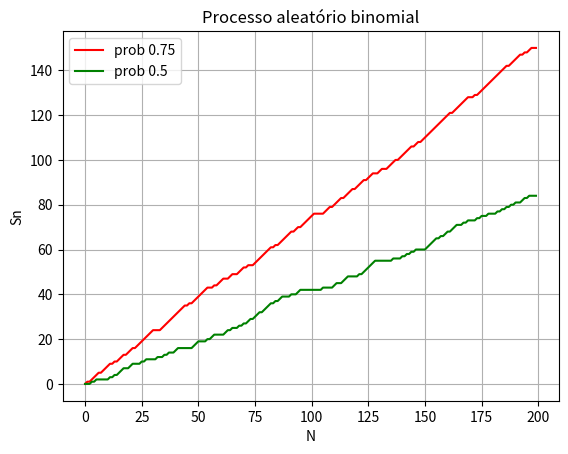

Python code for this plot:
import matplotlib.pyplot as plt  #Importando a biblioteca para a plotagem do gráfico
import numpy as np  #Biblioteca para as funções
r = 200 #Etapas  = n
u = 50 # Número de realizações
s = np.zeros((r, u))   #Vetor com 2 atributos, onde r número de etapas e u = 50 realizações inicializando no zero
p= 0.75  #probabilidade
n = 2
# onde sample é o número de amostras
for sample in range(u):   #u = 50 Comparando quais valores aleatórios são menores que p
    if (np.random.uniform(0, 1) < p):
        s[1, sample] = 1    #guardando os valores no vetor s
    for n in range(1, r):      # de n = até r= 200 alimentar os vetores com os processos aleatórios
	    s[n,sample]= s[n-1,sample]      #pega o vetor com o valor atual n =2 e recebe o valor anterior para a comparação
	    if (np.random.uniform(0,1) < p):  # Se o valor aleatório tiver com o parâmetro menor que a probabilidade
		    s[n,sample] = s[n-1,sample]+1   #Logo o próximo processo vai ser somado + 1 e vai contruindo o processo aleatório
# Sempre comparando o atual com o anterior e guarda o próximo, assim sucessivamente

#########################################################################################################################
#Agora para plotar outra distribuição com os mesmos parâmetros e probabilidade k = 0.4

k = 0.5
v = np.zeros((r, u))       ##Vetor com 2 atributos, onde r = 200 é o número de tentativas e u = 50 realizações inicializando no zero
for sample in range(u):    #Comparando quais valores aleatórios são menores que k
    if (np.random.uniform(0, 1) < k):
        v[1, sample] = 1    #guardando os valores no vetor v
    for n in range(1, r):      # de n = até r= 200 alimentar os vetores com os processos aleatórios
	    v[n,sample]= v[n-1,sample]      #pega o vetor com o valor atual n =2 e recebe o valor anterior para a comparação
	    if (np.random.uniform(0 ,1) < k):  # Se o valor aleatório tiver com o parâmetro menor que a probabilidade
		    v[n,sample] = v[n-1,sample]+1   #Logo o próximo processo vai ser somado + 1 e vai contruindo o processo aleatório

plt.plot(s[:, sample], 'r-', label = "prob %s" %str(p))  #Plotando a figura com o processo bonomial aleatório
plt.plot(v[:, sample], 'g-', label = "prob %s" %str(k))  #Plotando a figura com o processo bonomial aleatório
plt.legend('')
plt.title(f'Processo aleatório binomial')   #Título
plt.xlabel('N') #Eixo x
plt.ylabel('Sn')    #Eixo y
plt.legend(loc=2)   #Localização da legenda
plt.grid(True)
plt.show()